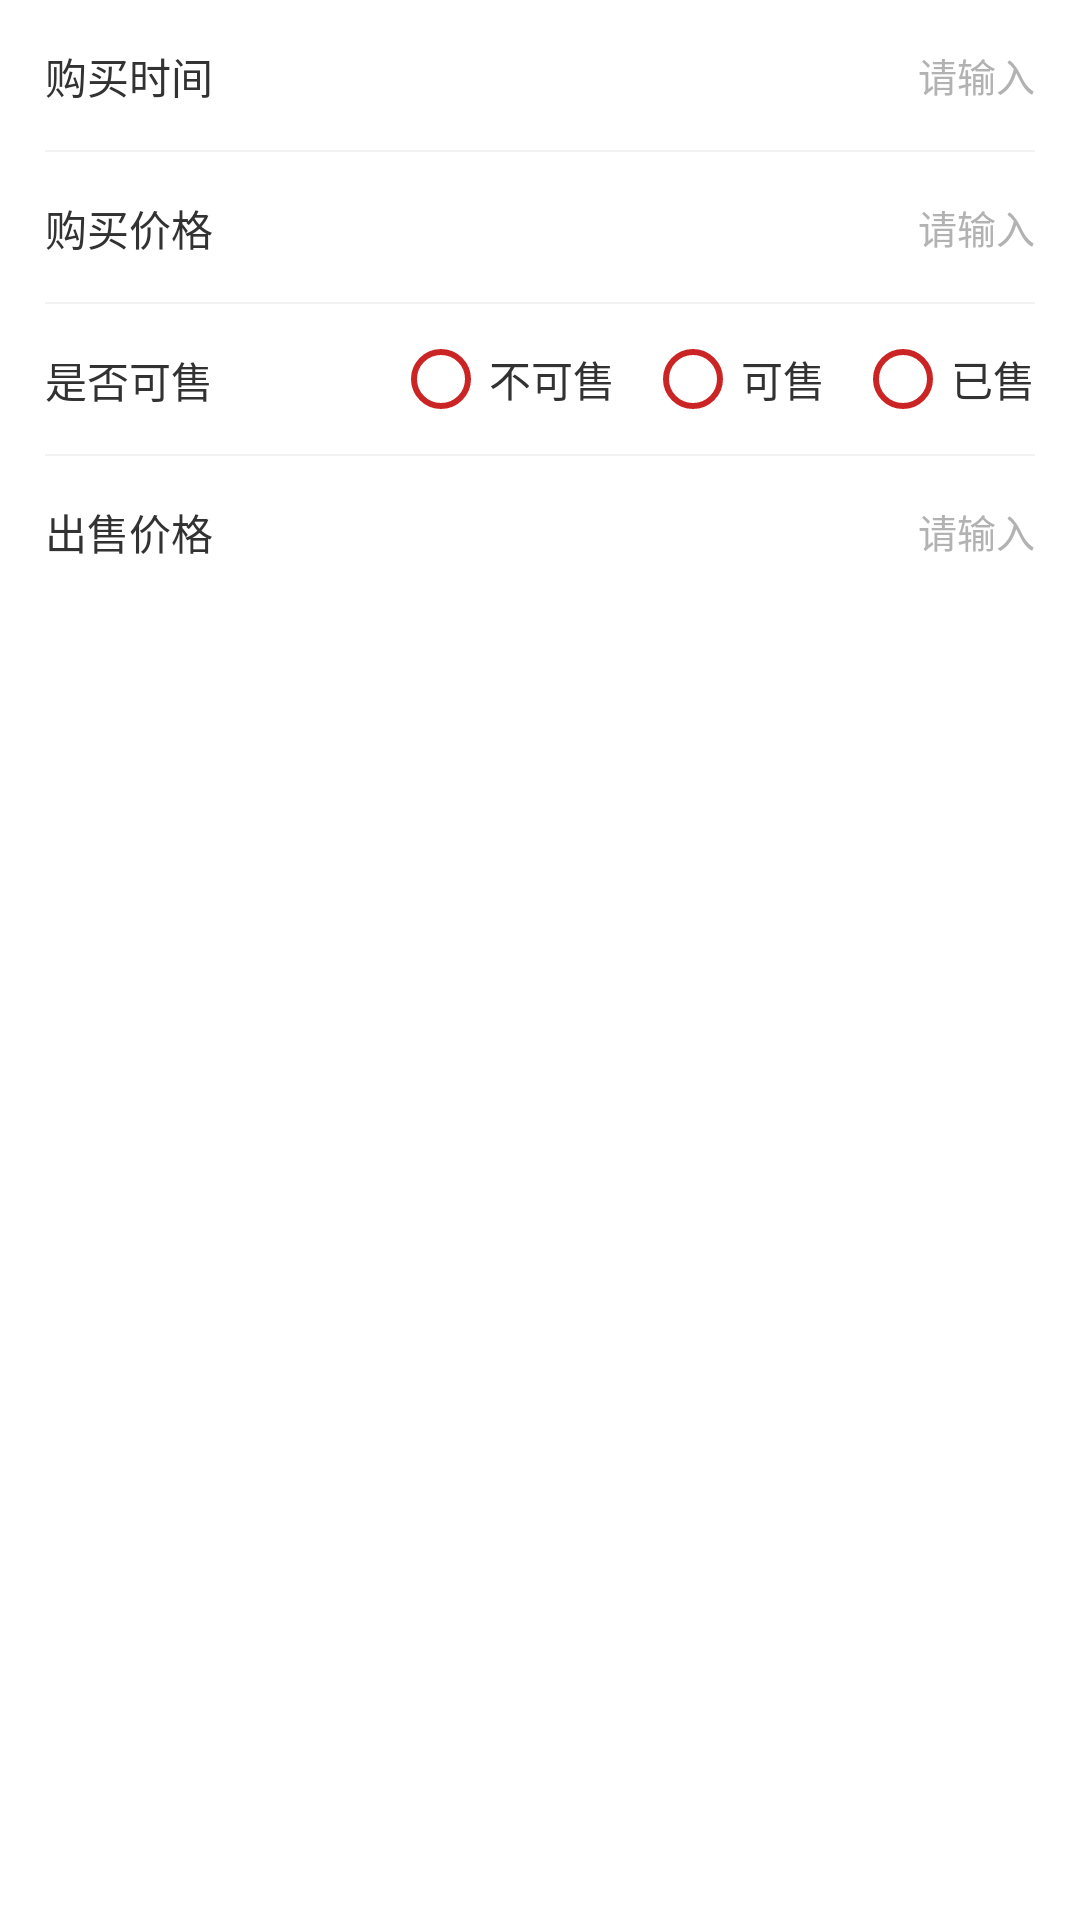

Produce the Android XML layout that renders to this screen, including the resource entries it uses.
<!-- AndroidManifest.xml: application theme AppTheme_NoAnim -->
<!-- res/layout/include_attribute_view.xml -->
<?xml version="1.0" encoding="utf-8"?>
<LinearLayout xmlns:android="http://schemas.android.com/apk/res/android"
    xmlns:tools="http://schemas.android.com/tools"
    android:layout_width="match_parent"
    android:layout_height="wrap_content"
    android:background="@color/white"
    android:orientation="vertical"
    android:paddingStart="@dimen/dp_15"
    android:paddingEnd="@dimen/dp_15">

    <RelativeLayout
        android:layout_width="match_parent"
        android:layout_height="@dimen/dp_50">

        <TextView
            style="@style/modify_title_text_view"
            android:layout_width="wrap_content"
            android:layout_height="@dimen/dp_20"
            android:layout_alignParentStart="true"
            android:layout_centerVertical="true"
            android:text="@string/buy_time" />

        <EditText
            android:id="@+id/modify_buy_time_edit"
            style="@style/modify_title_edit"
            android:layout_width="wrap_content"
            android:layout_height="match_parent"
            android:layout_alignParentEnd="true"
            android:background="@null"
            android:gravity="right|center_vertical"
            android:hint="@string/please_input"
            android:inputType="numberSigned"
            android:maxLength="4"
            android:minWidth="@dimen/dp_60"
            tools:ignore="RtlHardcoded" />

        
        
        
        
        
        
        
    </RelativeLayout>

    <include layout="@layout/include_line_view" />

    <RelativeLayout
        android:layout_width="match_parent"
        android:layout_height="@dimen/dp_50">

        <TextView
            style="@style/modify_title_text_view"
            android:layout_width="wrap_content"
            android:layout_height="@dimen/dp_20"
            android:layout_alignParentStart="true"
            android:layout_centerVertical="true"
            android:text="@string/buy_price" />

        <EditText
            android:id="@+id/modify_buy_price_edit"
            style="@style/modify_title_edit"
            android:layout_width="wrap_content"
            android:layout_height="match_parent"
            android:layout_alignParentEnd="true"
            android:background="@null"
            android:gravity="right|center_vertical"
            android:hint="@string/please_input"
            android:inputType="number"
            android:minWidth="@dimen/dp_60"
            tools:ignore="RtlHardcoded" />

        
        
        
        
        
        
        
    </RelativeLayout>

    <include layout="@layout/include_line_view" />
    <RelativeLayout
        android:layout_width="match_parent"
        android:layout_height="@dimen/dp_50">

        <TextView
            android:id="@+id/title_txt"
            style="@style/modify_title_text_view"
            android:layout_width="wrap_content"
            android:maxWidth="@dimen/dp_100"
            android:layout_height="@dimen/dp_20"
            android:layout_alignParentStart="true"
            android:layout_centerVertical="true"
            android:text="@string/is_selling" />

        
        
        
        
        
        
        
        
        <RadioGroup
            android:id="@+id/sale_rg"
            android:layout_width="wrap_content"
            android:layout_height="match_parent"
            android:layout_toEndOf="@+id/title_txt"
            android:layout_alignParentEnd="true"
            android:gravity="center_vertical|right"
            android:orientation="horizontal">

            <RadioButton
                android:id="@+id/cant_sale_rb"
                android:layout_width="wrap_content"
                android:layout_height="wrap_content"
                android:text="@string/cant_sale"
                android:maxWidth="@dimen/dp_80"
                android:textColor="@color/title_clolor"
                android:textSize="@dimen/sp_14"
                android:buttonTint="@color/main_color"
                tools:targetApi="lollipop" />

            <RadioButton
                android:id="@+id/can_sale_rb"
                android:layout_width="wrap_content"
                android:layout_height="wrap_content"
                android:maxWidth="@dimen/dp_80"
                android:layout_marginStart="@dimen/dp_10"
                android:text="@string/can_sale"
                android:textColor="@color/title_clolor"
                android:textSize="@dimen/sp_14"
                android:buttonTint="@color/main_color"
                tools:targetApi="lollipop"/>

            <RadioButton
                android:id="@+id/yet_sale_rb"
                android:layout_width="wrap_content"
                android:layout_height="wrap_content"
                android:maxWidth="@dimen/dp_80"
                android:layout_marginStart="@dimen/dp_10"
                android:text="@string/yet_sale"
                android:textColor="@color/title_clolor"
                android:textSize="@dimen/sp_14"
                android:buttonTint="@color/main_color"
                tools:targetApi="lollipop"/>
        </RadioGroup>
    </RelativeLayout>
    <include layout="@layout/include_line_view" />
    <RelativeLayout
        android:layout_width="match_parent"
        android:layout_height="@dimen/dp_50">

        <TextView
            style="@style/modify_title_text_view"
            android:layout_width="wrap_content"
            android:layout_height="@dimen/dp_20"
            android:layout_alignParentStart="true"
            android:layout_centerVertical="true"
            android:text="@string/sell_price" />

        <EditText
            android:id="@+id/modify_sell_price_edit"
            style="@style/modify_title_edit"
            android:layout_width="wrap_content"
            android:layout_height="match_parent"
            android:layout_alignParentEnd="true"
            android:background="@null"
            android:gravity="right|center_vertical"
            android:hint="@string/please_input"
            android:inputType="numberDecimal"
            android:minWidth="@dimen/dp_60"
            tools:ignore="RtlHardcoded" />

        
        
        
        
        
        
        
    </RelativeLayout>


    

    
    
    

    
    
    
    
    
    
    

    
    
    
    
    
    
    
    
    
</LinearLayout>
<!-- res/layout/include_line_view.xml (included above) -->
<?xml version="1.0" encoding="utf-8"?>
<LinearLayout xmlns:android="http://schemas.android.com/apk/res/android"
    android:orientation="vertical" android:layout_width="match_parent"
    android:layout_height="wrap_content">
    <View
        android:layout_width="match_parent"
        android:layout_height="@dimen/dp_0_5"
        android:background="@color/black95" />
</LinearLayout>
<!-- resources referenced by this layout -->
<resources>
  <color name="black95">#0D000000</color>
  <color name="main_color">#CB2424</color>
  <color name="title_clolor">#323232</color>
  <color name="white">#ffffffff</color>
  <dimen name="dp_0_5">0.5dp</dimen>
  <dimen name="dp_10">10dp</dimen>
  <dimen name="dp_100">100dp</dimen>
  <dimen name="dp_15">15dp</dimen>
  <dimen name="dp_20">20dp</dimen>
  <dimen name="dp_50">50dp</dimen>
  <dimen name="dp_60">60dp</dimen>
  <dimen name="dp_80">80dp</dimen>
  <dimen name="sp_14">14sp</dimen>
  <!-- mipmap check_unselected: png bitmap (mipmap-hdpi, 242 bytes) -->
  <string name="buy_price">购买价格</string>
  <string name="buy_time">购买时间</string>
  <string name="can_sale">可售</string>
  <string name="cant_sale">不可售</string>
  <string name="is_selling">是否可售</string>
  <string name="is_sold">是否已售</string>
  <string name="please_input">请输入</string>
  <string name="price_unit">RMB</string>
  <string name="sell_price">出售价格</string>
  <string name="year">年</string>
  <string name="yet_sale">已售</string>
  <style name="modify_title_edit" parent="modify_title_text_view">
          <item name="android:background">@null</item>
          <item name="android:textColorHint">@color/gray_b2</item>
          <item name="android:textSize">@dimen/sp_13</item>
          <item name="android:minWidth">@dimen/dp_80</item>
          <item name="android:gravity">center_vertical</item>
          <item name="android:maxLines">1</item>
          <item name="android:singleLine">true</item>
      </style>
  <style name="modify_title_text_view">
          <item name="android:gravity">center_vertical</item>
          <item name="android:textColor">@color/title_clolor</item>
          <item name="android:textSize">@dimen/sp_14</item>
      </style>
  <style name="modify_unit_text_view">
          <item name="android:gravity">center_vertical</item>
          <item name="android:textColor">@color/gray_93</item>
          <item name="android:textSize">@dimen/sp_13</item>
      </style>
  <style name="AppTheme_NoAnim" parent="AppTheme">
          <item name="android:windowAnimationStyle">@null</item>
      </style>
  <color name="gray_b2">#B2B2B2</color>
  <dimen name="sp_13">13sp</dimen>
  <color name="gray_93">#939393</color>
  <style name="AppTheme" parent="Theme.AppCompat.Light.NoActionBar">
          <item name="android:windowBackground">@mipmap/login_back</item>
          <item name="android:fitsSystemWindows">true</item>
          <item name="android:windowAnimationStyle">@style/default_animation</item>
          <item name="android:windowNoTitle">true</item>
          <item name="android:clipToPadding">true</item>
      </style>
  <style name="default_animation" mce_bogus="1" parent="@android:style/Animation.Activity">
          <item name="android:activityOpenEnterAnimation">@anim/slide_in_right</item>
          <item name="android:activityOpenExitAnimation">@anim/slide_out_left</item>
          <item name="android:activityCloseEnterAnimation">@anim/slide_in_left</item>
          <item name="android:activityCloseExitAnimation">@anim/slide_out_right</item>
      </style>
</resources>
